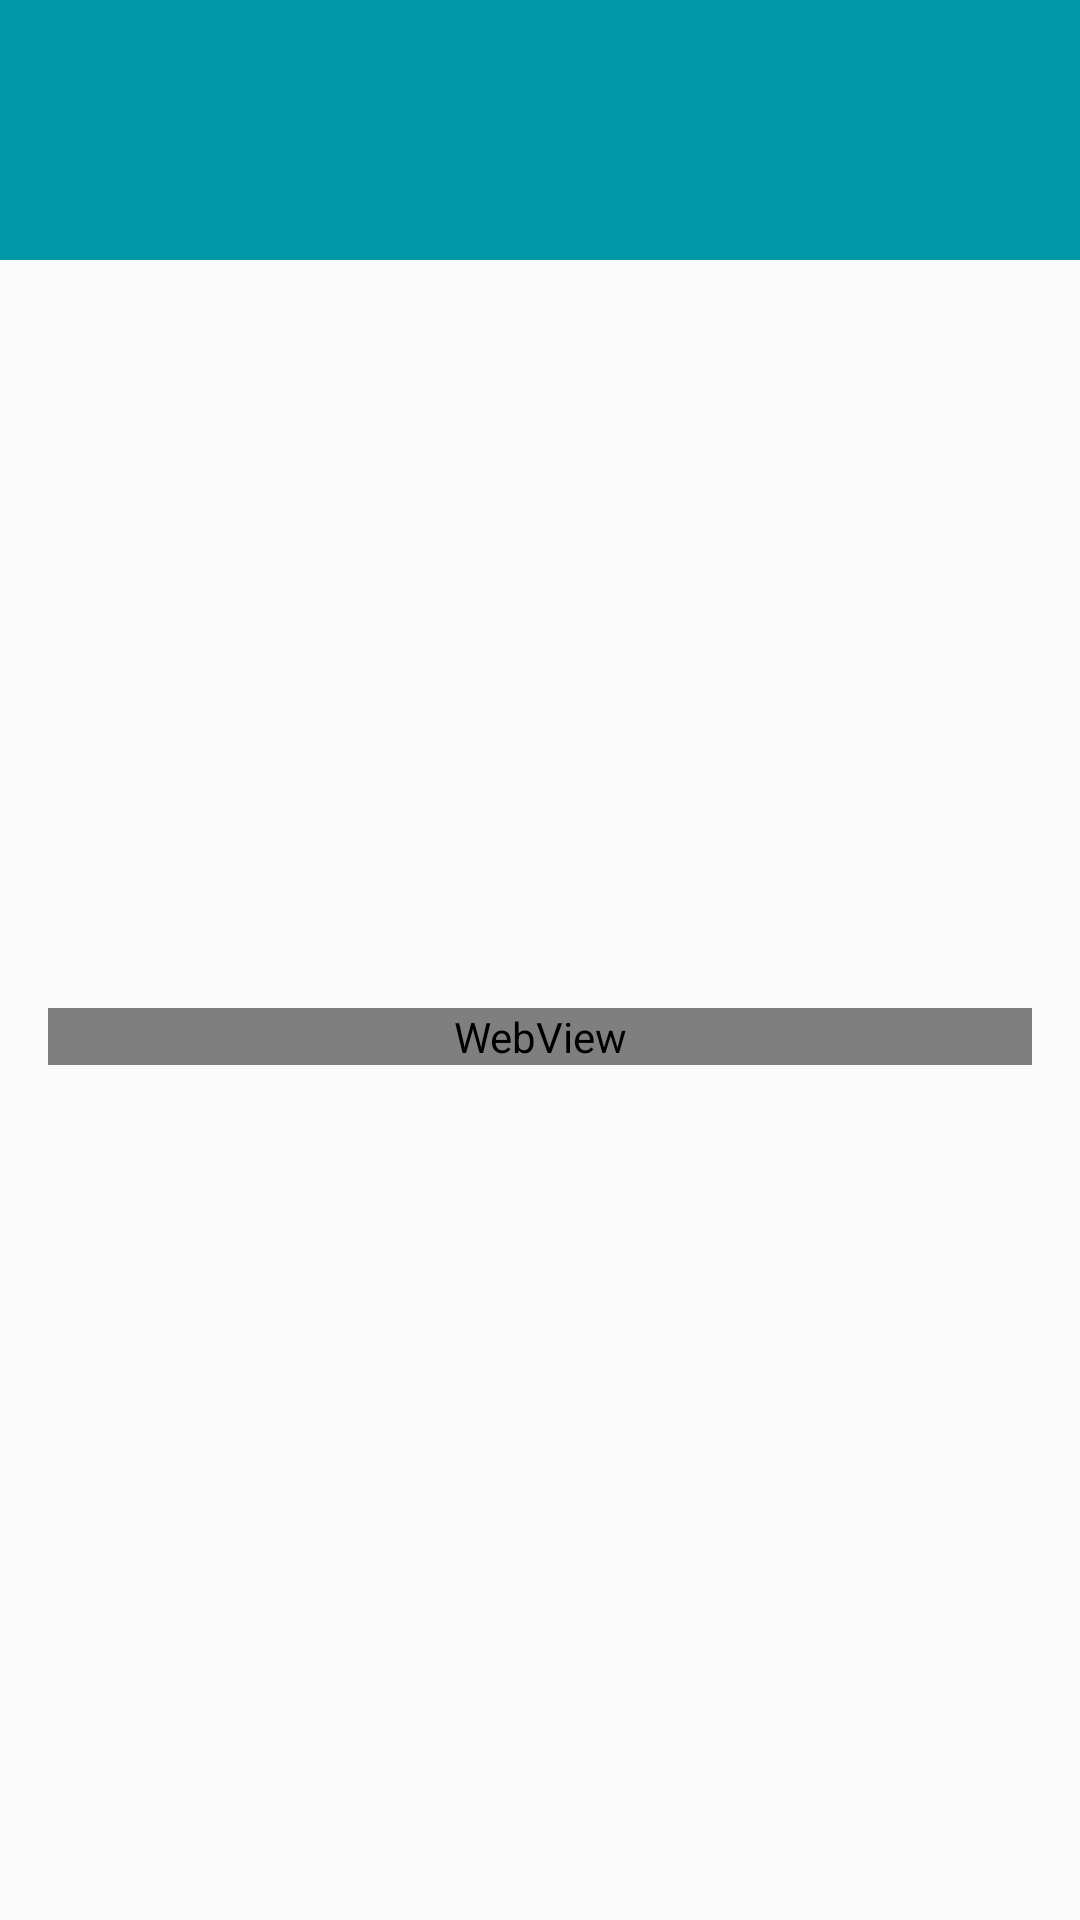

Reconstruct the res/layout file that produces this screen, plus the resources it refers to.
<!-- AndroidManifest.xml: application theme AppTheme -->
<!-- res/layout/activity_child.xml -->
<?xml version="1.0" encoding="utf-8"?>
<android.support.v4.widget.NestedScrollView
    xmlns:android="http://schemas.android.com/apk/res/android"
    android:layout_height="wrap_content"
    android:layout_width="match_parent">

    <LinearLayout
        xmlns:android="http://schemas.android.com/apk/res/android"
        android:layout_height="wrap_content"
        android:layout_width="match_parent"
        android:orientation="vertical">

        <TextView
            android:layout_width="match_parent"
            android:layout_height="wrap_content"
            android:textSize="35sp"
            android:id="@+id/movie_title"
            android:paddingTop="20dp"
            android:paddingBottom="20dp"
            android:paddingLeft="16dp"
            android:paddingRight="16dp"
            android:textColor="#FFFFFF"
            android:background="#0097A7"/>

        <LinearLayout
            android:layout_width="match_parent"
            android:layout_height="wrap_content"
            android:orientation="horizontal">


            <ImageView
                android:padding="16dp"
                android:layout_width="wrap_content"
                android:layout_height="wrap_content"
                android:id="@+id/display_movie"/>


            <LinearLayout
                android:layout_width="match_parent"
                android:layout_height="wrap_content"
                android:orientation="vertical"
                android:padding="16dp">

                <TextView
                    android:layout_width="wrap_content"
                    android:layout_height="wrap_content"
                    android:id="@+id/movie_title_2"
                    android:paddingBottom="8dp"
                    android:textStyle="bold"
                    android:textSize="20sp"
                    android:textColor="@android:color/black"/>




                <LinearLayout
                    android:layout_width="wrap_content"
                    android:layout_height="wrap_content"
                    android:orientation="horizontal">


                    <TextView
                        android:gravity="bottom"
                        android:layout_width="wrap_content"
                        android:layout_height="match_parent"
                        android:paddingRight="80dp"
                        android:id="@+id/release_date"
                        android:textSize="32sp"
                        android:textColor="@android:color/black"/>


                </LinearLayout>

                <RatingBar
                    android:paddingTop="8dp"
                    android:id="@+id/vote_average"
                    android:layout_height="wrap_content"
                    android:layout_width="wrap_content"
                    android:paddingBottom="8dp"
                    android:isIndicator="true"
                    style="@style/movieRatingBar" />


                <TextView
                    android:layout_width="wrap_content"
                    android:layout_height="wrap_content"
                    android:textSize="16sp"
                    android:id="@+id/vote_average_2"/>


            </LinearLayout>

        </LinearLayout>

        <LinearLayout
            android:layout_width="match_parent"
            android:layout_height="match_parent"
            android:orientation="vertical">

            <TextView
                android:layout_width="match_parent"
                android:layout_height="wrap_content"
                android:id="@+id/sypnosis"
                android:textSize="16sp"
                android:padding="16dp"/>


            <android.support.v7.widget.RecyclerView
                android:padding="16dp"
                android:layout_width="match_parent"
                android:layout_height="match_parent"
                android:id="@+id/rv_videos">

            </android.support.v7.widget.RecyclerView>

            <WebView
                android:layout_width="match_parent"
                android:layout_height="wrap_content"
                android:id="@+id/wv_reviews"
                android:layout_margin="16dp">

            </WebView>

        </LinearLayout>
    </LinearLayout>

</android.support.v4.widget.NestedScrollView>
<!-- resources referenced by this layout -->
<resources>
  <style name="movieRatingBar" parent="@android:style/Widget.RatingBar">
          <item name="android:progressDrawable">@drawable/ratingstars</item>
          <item name="android:minHeight">22dip</item>
          <item name="android:maxHeight">44dip</item>
      </style>
  <style name="AppTheme" parent="Theme.AppCompat.Light.NoActionBar">
          
          <item name="colorPrimary">@color/colorPrimary</item>
          <item name="colorPrimaryDark">@color/colorPrimaryDark</item>
          <item name="colorAccent">@color/colorAccent</item>
          <item name="colorControlNormal">#FFFFFF</item>
      </style>
  <color name="colorPrimary">#000000</color>
  <color name="colorPrimaryDark">#303F9F</color>
  <color name="colorAccent">#FF4081</color>
</resources>
